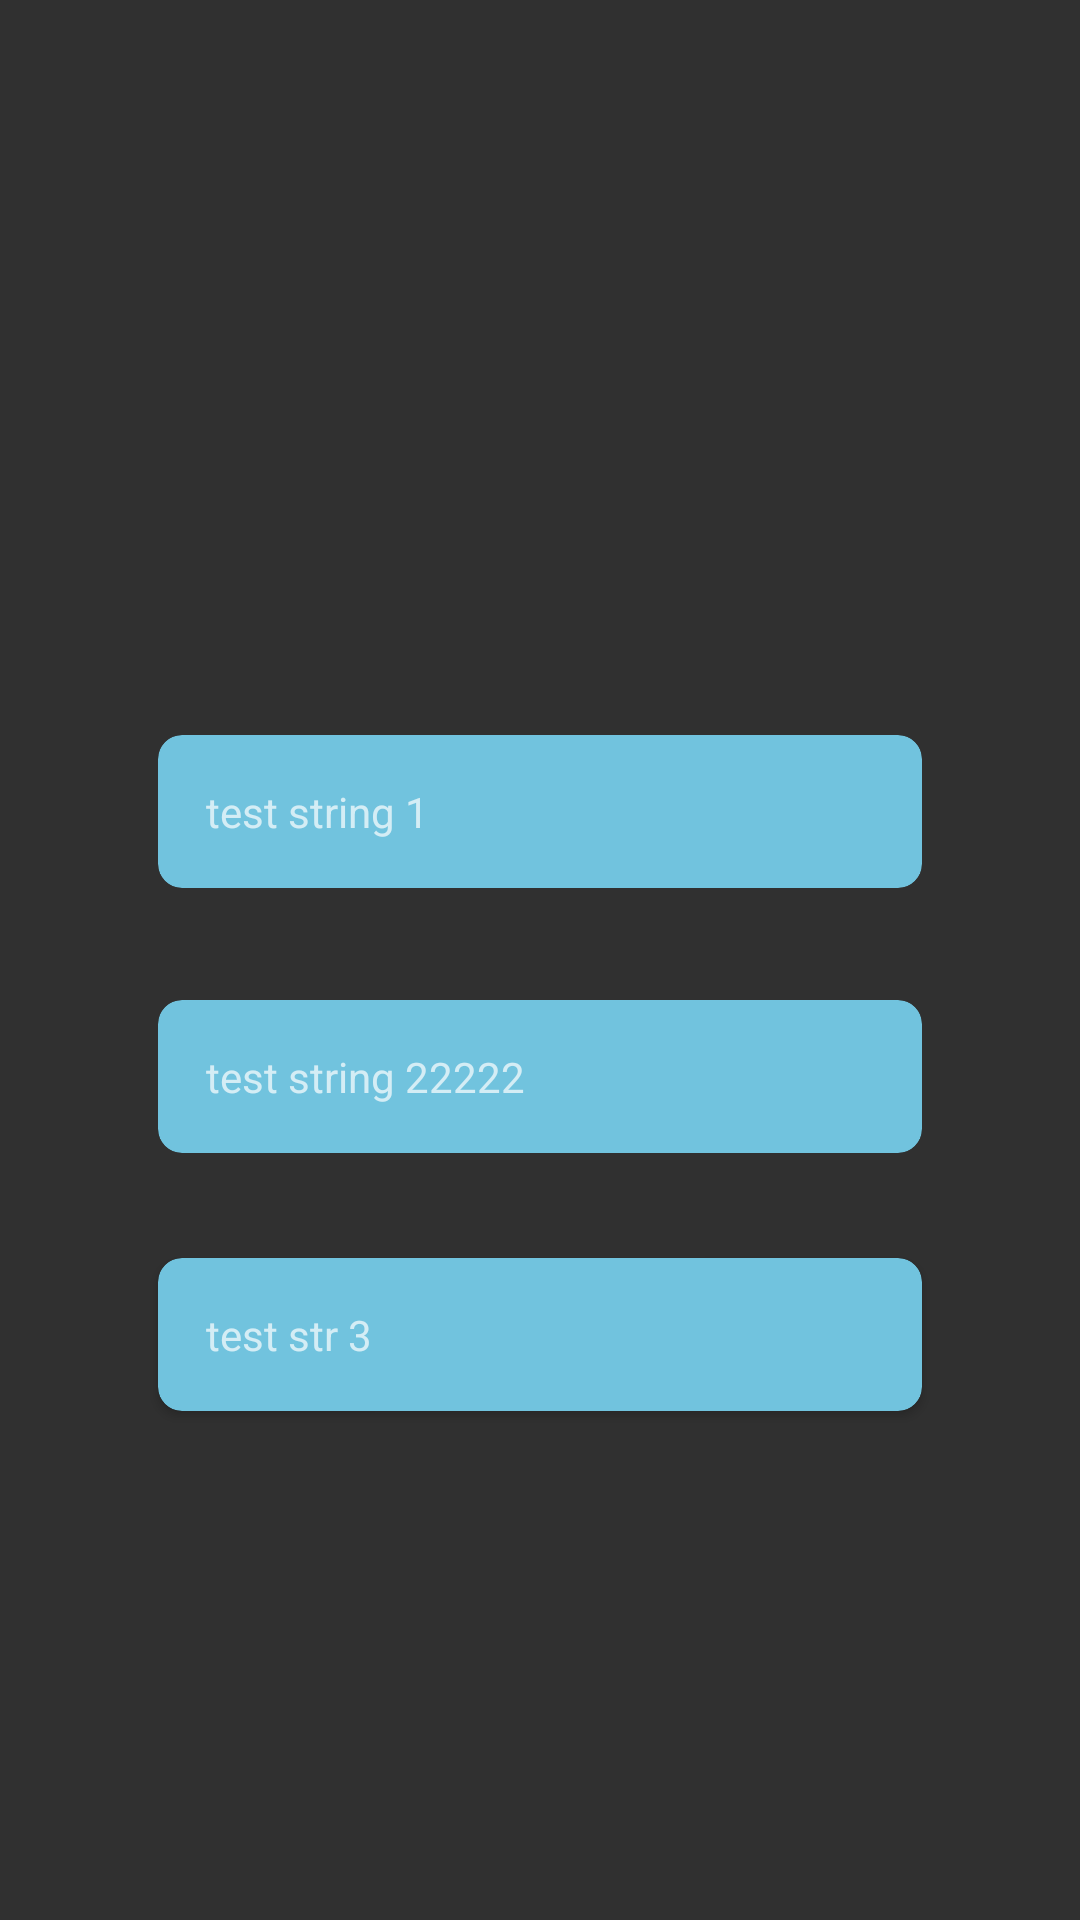

Layout XML and referenced resources for this Android screen:
<!-- AndroidManifest.xml: application theme AppTheme -->
<!-- res/layout/activity_main.xml -->
<?xml version="1.0" encoding="utf-8"?>
<RelativeLayout xmlns:android="http://schemas.android.com/apk/res/android"
    xmlns:app="http://schemas.android.com/apk/res-auto"
    xmlns:card_view="http://schemas.android.com/apk/res-auto"
    xmlns:tools="http://schemas.android.com/tools"
    android:id="@+id/activity_main"
    android:layout_width="match_parent"
    android:layout_height="match_parent"
    android:paddingLeft="@dimen/activity_horizontal_margin"
    android:paddingRight="@dimen/activity_horizontal_margin"
    android:paddingTop="@dimen/activity_vertical_margin"
    android:paddingBottom="@dimen/activity_vertical_margin"
    tools:context=".MainActivity"
    android:orientation="vertical">

    <android.support.v7.widget.CardView
        android:id="@+id/cardview"
        android:layout_width="fill_parent"
        android:layout_height="wrap_content"
        android:foreground="?android:attr/selectableItemBackground"
        card_view:cardBackgroundColor="@color/cardview_initial_background"
        card_view:cardCornerRadius="8dp"
        android:layout_marginLeft="@dimen/margin_large"
        android:layout_marginRight="@dimen/margin_large"
        card_view:cardUseCompatPadding="true"
        android:clickable="true"
        android:layout_above="@+id/cardview2"
        android:layout_centerHorizontal="true"
        android:layout_marginBottom="26dp"
        app:cardElevation="0dp">

        <TextView
            android:id="@+id/cardtext1"
            android:layout_width="wrap_content"
            android:layout_height="wrap_content"
            android:layout_margin="@dimen/margin_medium"
            android:text="@string/text1"
            />

    </android.support.v7.widget.CardView>

    <android.support.v7.widget.CardView
        android:id="@+id/cardview3"
        android:layout_width="fill_parent"
        android:layout_height="wrap_content"
        android:elevation="8dp"
        android:foreground="?android:attr/selectableItemBackground"
        card_view:cardBackgroundColor="@color/cardview_initial_background"
        card_view:cardCornerRadius="8dp"
        android:layout_marginLeft="@dimen/margin_large"
        android:layout_marginRight="@dimen/margin_large"
        card_view:cardUseCompatPadding="true"
        android:clickable="true"
        android:layout_alignParentBottom="true"
        android:layout_centerHorizontal="true"
        android:layout_marginBottom="148dp">

        <TextView
            android:layout_width="wrap_content"
            android:layout_height="wrap_content"
            android:layout_margin="@dimen/margin_medium"
            android:text="@string/text3"
            />
    </android.support.v7.widget.CardView>


    <android.support.v7.widget.CardView
        android:id="@+id/cardview2"
        android:layout_width="fill_parent"
        android:layout_height="wrap_content"
        android:elevation="8dp"
        android:foreground="?android:attr/selectableItemBackground"
        card_view:cardBackgroundColor="@color/cardview_initial_background"
        card_view:cardCornerRadius="8dp"
        android:layout_marginLeft="@dimen/margin_large"
        android:layout_marginRight="@dimen/margin_large"
        card_view:cardUseCompatPadding="true"
        android:clickable="true"
        card_view:cardElevation="0dp"
        android:layout_marginBottom="86dp"
        android:layout_alignBottom="@+id/cardview3">

        <TextView
            android:layout_width="wrap_content"
            android:layout_height="wrap_content"
            android:layout_margin="@dimen/margin_medium"
            android:text="@string/text2"
            />
    </android.support.v7.widget.CardView>


</RelativeLayout>
<!-- resources referenced by this layout -->
<resources>
  <color name="cardview_initial_background">#71C3DE</color>
  <dimen name="activity_horizontal_margin">16dp</dimen>
  <dimen name="activity_vertical_margin">16dp</dimen>
  <dimen name="margin_large">32dp</dimen>
  <dimen name="margin_medium">16dp</dimen>
  <string name="text1">test string 1</string>
  <string name="text2">test string 22222</string>
  <string name="text3">test str 3</string>
  <style name="AppTheme" parent="android:Theme.Material">
          <item name="android:colorPrimary">@color/colorPrimary</item>
          <item name="android:colorPrimaryDark">@color/colorPrimaryDark</item>
          <item name="android:colorAccent">@color/colorAccent</item>
      </style>
  <color name="colorPrimary">#E91E63</color>
  <color name="colorPrimaryDark">#D81B60</color>
  <color name="colorAccent">#40C4FF</color>
</resources>
